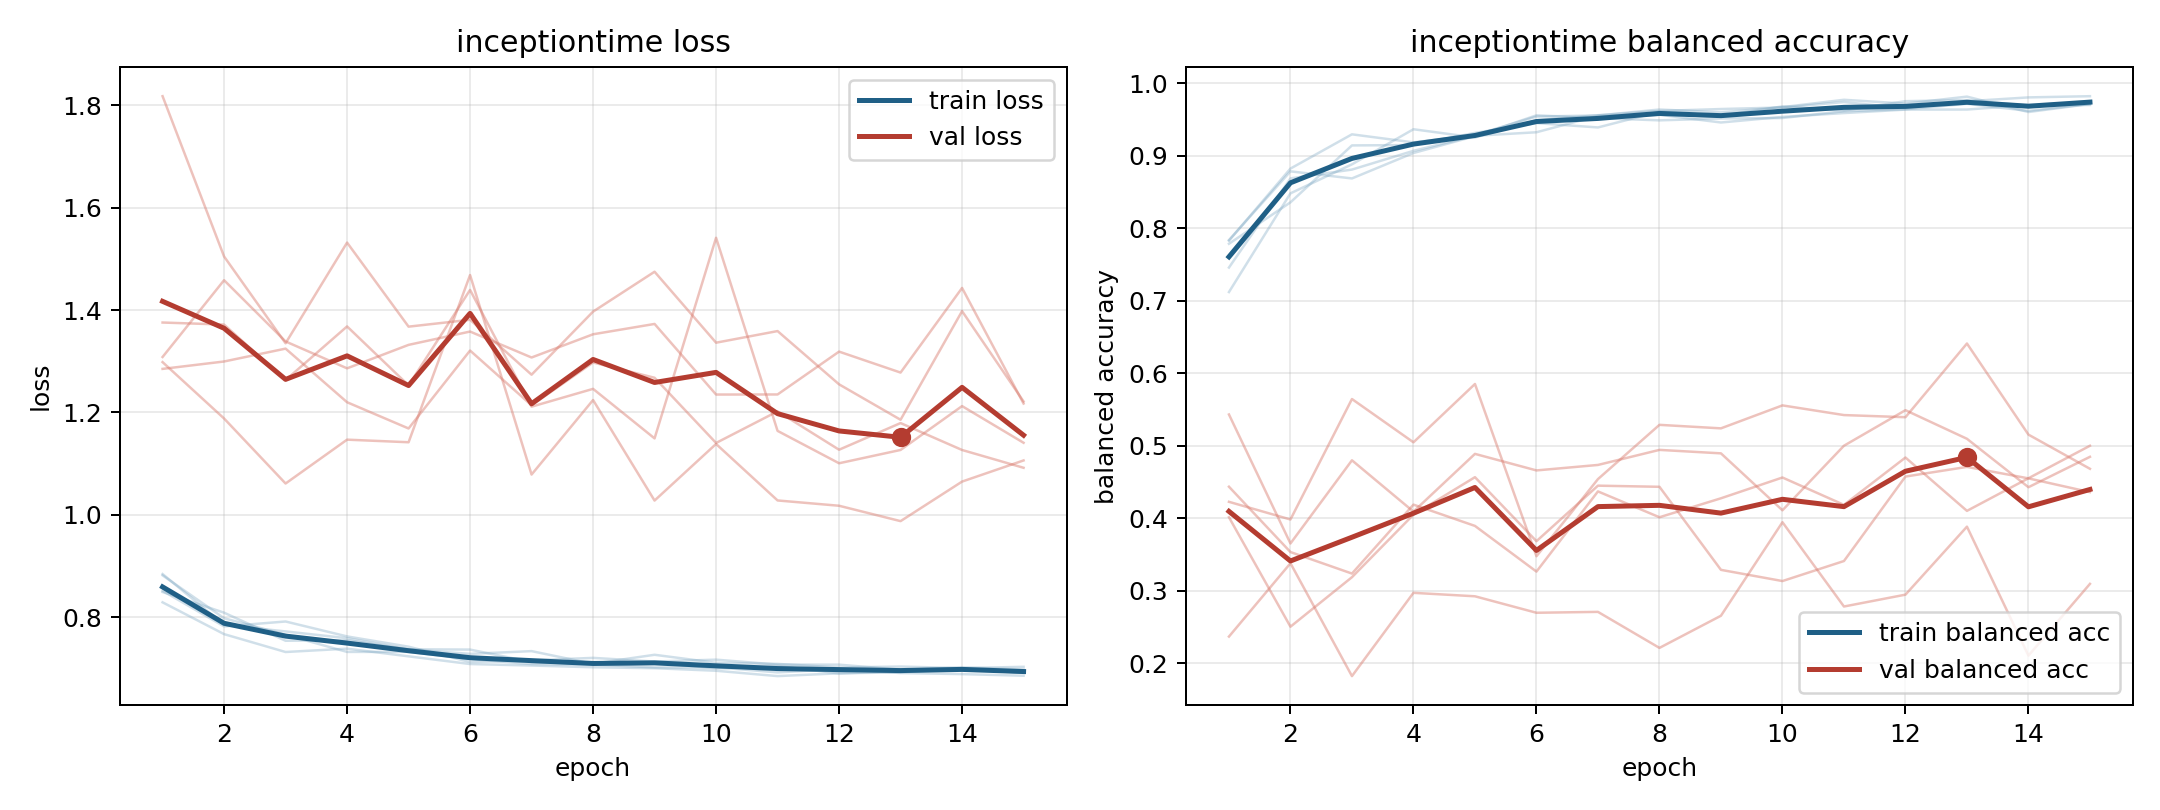

The file beside this chart, header and first rows:
model, fold, epoch, train_loss, train_balanced_accuracy, val_loss, val_balanced_accuracy
inceptiontime, 1, 1, 0.8821, 0.7119, 1.308, 0.2371
inceptiontime, 1, 2, 0.7984, 0.8479, 1.458, 0.3382
inceptiontime, 1, 3, 0.7661, 0.8879, 1.339, 0.1826
inceptiontime, 1, 4, 0.7327, 0.9363, 1.286, 0.2974
inceptiontime, 1, 5, 0.7327, 0.9249, 1.332, 0.2926
inceptiontime, 1, 6, 0.7188, 0.9486, 1.358, 0.2699
inceptiontime, 1, 7, 0.7089, 0.9556, 1.307, 0.2711
inceptiontime, 1, 8, 0.708, 0.9615, 1.353, 0.2215
inceptiontime, 1, 9, 0.7024, 0.9641, 1.373, 0.2658
inceptiontime, 1, 10, 0.7025, 0.9663, 1.235, 0.3947
inceptiontime, 1, 11, 0.6927, 0.9737, 1.235, 0.2785
inceptiontime, 1, 12, 0.6992, 0.9652, 1.319, 0.2949
inceptiontime, 1, 13, 0.6914, 0.9749, 1.278, 0.3886
inceptiontime, 1, 14, 0.6893, 0.9802, 1.443, 0.2109
inceptiontime, 1, 15, 0.6862, 0.9818, 1.217, 0.3097
inceptiontime, 2, 1, 0.8519, 0.7835, 1.817, 0.4015
inceptiontime, 2, 2, 0.7824, 0.8782, 1.505, 0.2507
inceptiontime, 2, 3, 0.792, 0.8685, 1.335, 0.3189
inceptiontime, 2, 4, 0.7629, 0.9036, 1.532, 0.4051
inceptiontime, 2, 5, 0.7429, 0.9267, 1.368, 0.4568
inceptiontime, 2, 6, 0.7129, 0.9554, 1.381, 0.3685
inceptiontime, 2, 7, 0.7162, 0.9516, 1.274, 0.4451
inceptiontime, 2, 8, 0.721, 0.9485, 1.397, 0.4435
inceptiontime, 2, 9, 0.7139, 0.9511, 1.475, 0.329
inceptiontime, 2, 10, 0.7175, 0.9518, 1.336, 0.3136
inceptiontime, 2, 11, 0.7079, 0.9611, 1.359, 0.3412
inceptiontime, 2, 12, 0.7078, 0.9638, 1.255, 0.4576
inceptiontime, 2, 13, 0.6979, 0.9713, 1.186, 0.4709
inceptiontime, 2, 14, 0.7023, 0.9615, 1.398, 0.4551
inceptiontime, 2, 15, 0.6983, 0.9712, 1.221, 0.4362
inceptiontime, 3, 1, 0.8294, 0.7827, 1.376, 0.5432
inceptiontime, 3, 2, 0.7674, 0.8821, 1.372, 0.3654
inceptiontime, 3, 3, 0.7325, 0.9293, 1.263, 0.48
inceptiontime, 3, 4, 0.739, 0.9182, 1.368, 0.4093
inceptiontime, 3, 5, 0.724, 0.9283, 1.253, 0.4889
inceptiontime, 3, 6, 0.709, 0.9538, 1.439, 0.4661
inceptiontime, 3, 7, 0.7061, 0.9553, 1.211, 0.4736
inceptiontime, 3, 8, 0.7027, 0.9635, 1.246, 0.4944
inceptiontime, 3, 9, 0.7009, 0.9596, 1.149, 0.4896
inceptiontime, 3, 10, 0.6959, 0.9667, 1.541, 0.4111
inceptiontime, 3, 11, 0.6854, 0.9769, 1.164, 0.5001
inceptiontime, 3, 12, 0.6909, 0.9716, 1.101, 0.5491
inceptiontime, 3, 13, 0.6927, 0.9812, 1.127, 0.5097
inceptiontime, 3, 14, 0.7002, 0.96, 1.212, 0.4429
inceptiontime, 3, 15, 0.6922, 0.9711, 1.141, 0.4848
inceptiontime, 4, 1, 0.8846, 0.7457, 1.285, 0.4436
inceptiontime, 4, 2, 0.7853, 0.8686, 1.3, 0.3536
inceptiontime, 4, 3, 0.7727, 0.8807, 1.325, 0.3239
inceptiontime, 4, 4, 0.7594, 0.9065, 1.22, 0.4189
inceptiontime, 4, 5, 0.7378, 0.9273, 1.169, 0.3896
inceptiontime, 4, 6, 0.7372, 0.9321, 1.321, 0.3266
inceptiontime, 4, 7, 0.7129, 0.9547, 1.214, 0.4371
inceptiontime, 4, 8, 0.7096, 0.9562, 1.298, 0.4015
inceptiontime, 4, 9, 0.7271, 0.9456, 1.268, 0.4277
inceptiontime, 4, 10, 0.7114, 0.9533, 1.14, 0.4563
inceptiontime, 4, 11, 0.7093, 0.9586, 1.202, 0.4186
inceptiontime, 4, 12, 0.7022, 0.9634, 1.127, 0.4838
inceptiontime, 4, 13, 0.7041, 0.9634, 1.179, 0.4103
inceptiontime, 4, 14, 0.701, 0.9697, 1.127, 0.4553
inceptiontime, 4, 15, 0.7036, 0.9697, 1.092, 0.5001
... 15 more rows
